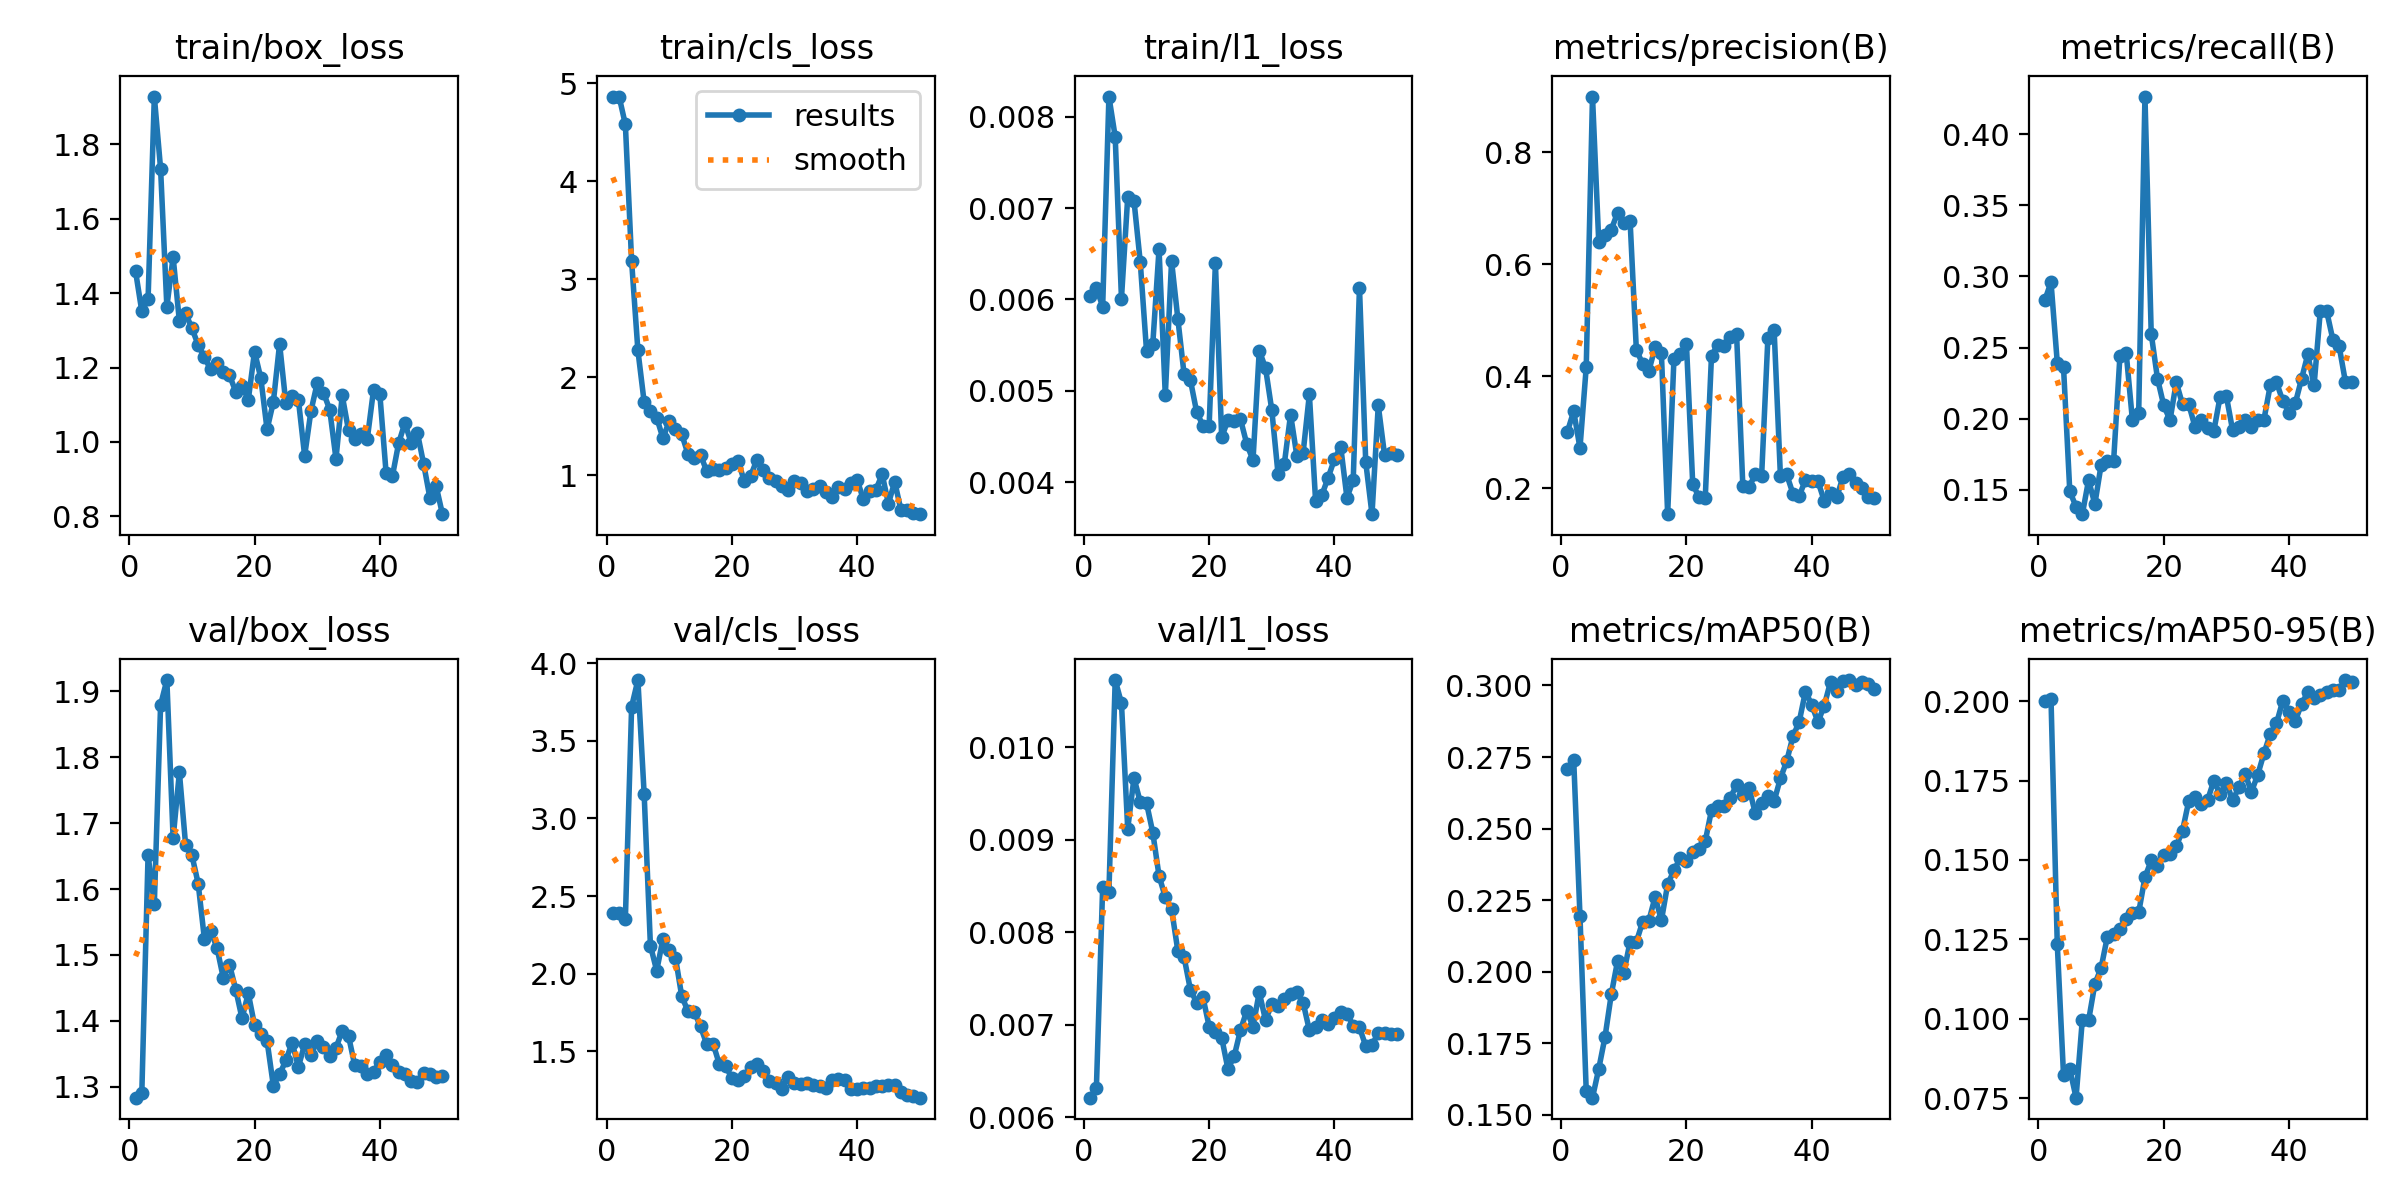

The data file committed next to this chart (first rows):
epoch, time, train/box_loss, train/cls_loss, train/l1_loss, metrics/precision(B), metrics/recall(B), metrics/mAP50(B), metrics/mAP50-95(B), val/box_loss, val/cls_loss, val/l1_loss, lr/pg0, lr/pg1, lr/pg2
1, 6.318, 1.459, 4.855, 0.00604, 0.3012, 0.2832, 0.271, 0.2, 1.283, 2.391, 0.00621, 0.0002083, 0.0002083, 0.0002083
2, 8.107, 1.351, 4.864, 0.00613, 0.3377, 0.296, 0.274, 0.2008, 1.289, 2.389, 0.00632, 0.0006126, 0.0006126, 0.0006126
3, 9.456, 1.383, 4.58, 0.00592, 0.2719, 0.2395, 0.2195, 0.1235, 1.651, 2.353, 0.00849, 0.001, 0.001, 0.001
4, 10.86, 1.929, 3.182, 0.00822, 0.4163, 0.2362, 0.1584, 0.08222, 1.577, 3.719, 0.00844, 0.001176, 0.001176, 0.001176
5, 12.18, 1.734, 2.275, 0.00778, 0.8994, 0.1489, 0.156, 0.08421, 1.88, 3.89, 0.01073, 0.001151, 0.001151, 0.001151
6, 13.47, 1.364, 1.747, 0.00601, 0.6395, 0.1383, 0.1661, 0.07515, 1.917, 3.156, 0.01048, 0.001126, 0.001126, 0.001126
7, 14.74, 1.497, 1.659, 0.00712, 0.6522, 0.133, 0.1772, 0.09969, 1.677, 2.181, 0.00912, 0.001102, 0.001102, 0.001102
8, 16, 1.325, 1.589, 0.00708, 0.662, 0.1569, 0.1921, 0.09947, 1.777, 2.02, 0.00967, 0.001077, 0.001077, 0.001077
9, 17.38, 1.346, 1.379, 0.00641, 0.6917, 0.1401, 0.2037, 0.1109, 1.666, 2.224, 0.00941, 0.001052, 0.001052, 0.001052
10, 19.24, 1.306, 1.553, 0.00544, 0.673, 0.1676, 0.1996, 0.116, 1.651, 2.156, 0.0094, 0.001027, 0.001027, 0.001027
11, 20.96, 1.261, 1.475, 0.00551, 0.678, 0.1702, 0.2105, 0.1259, 1.608, 2.103, 0.00908, 0.001002, 0.001002, 0.001002
12, 22.28, 1.227, 1.42, 0.00655, 0.4476, 0.1705, 0.2104, 0.1267, 1.524, 1.855, 0.00861, 0.0009778, 0.0009778, 0.0009778
13, 24.28, 1.195, 1.217, 0.00495, 0.4221, 0.2438, 0.2174, 0.1282, 1.536, 1.758, 0.00838, 0.000953, 0.000953, 0.000953
14, 25.96, 1.213, 1.174, 0.00642, 0.4098, 0.2465, 0.2178, 0.1314, 1.511, 1.753, 0.00825, 0.0009283, 0.0009283, 0.0009283
15, 27.26, 1.189, 1.208, 0.00579, 0.4515, 0.1989, 0.2262, 0.1334, 1.465, 1.66, 0.0078, 0.0009035, 0.0009035, 0.0009035
16, 28.48, 1.179, 1.042, 0.00518, 0.4409, 0.2043, 0.2179, 0.1335, 1.485, 1.545, 0.00773, 0.0008787, 0.0008787, 0.0008787
17, 30.18, 1.135, 1.06, 0.00512, 0.1539, 0.4264, 0.2306, 0.1445, 1.447, 1.55, 0.00738, 0.000854, 0.000854, 0.000854
18, 31.86, 1.151, 1.056, 0.00477, 0.43, 0.2597, 0.2354, 0.1499, 1.404, 1.418, 0.00724, 0.0008293, 0.0008293, 0.0008293
19, 33.68, 1.113, 1.071, 0.00462, 0.4404, 0.2283, 0.2397, 0.1482, 1.442, 1.406, 0.0073, 0.0008045, 0.0008045, 0.0008045
20, 35.02, 1.243, 1.117, 0.00462, 0.4576, 0.2094, 0.2386, 0.1516, 1.393, 1.329, 0.00698, 0.0007797, 0.0007797, 0.0007797
21, 36.22, 1.172, 1.144, 0.0064, 0.2083, 0.199, 0.2417, 0.1519, 1.38, 1.318, 0.00692, 0.000755, 0.000755, 0.000755
22, 37.45, 1.034, 0.9403, 0.00449, 0.1838, 0.2256, 0.2429, 0.1543, 1.369, 1.341, 0.00686, 0.0007302, 0.0007302, 0.0007302
23, 38.71, 1.107, 0.9929, 0.00468, 0.1829, 0.2101, 0.2456, 0.1593, 1.301, 1.403, 0.00652, 0.0007055, 0.0007055, 0.0007055
24, 39.94, 1.264, 1.16, 0.00467, 0.4369, 0.2101, 0.2564, 0.1686, 1.319, 1.418, 0.00666, 0.0006808, 0.0006808, 0.0006808
25, 41.18, 1.104, 1.056, 0.00469, 0.456, 0.1941, 0.258, 0.1699, 1.34, 1.373, 0.00694, 0.000656, 0.000656, 0.000656
26, 42.41, 1.124, 0.9752, 0.00442, 0.4535, 0.1995, 0.258, 0.1677, 1.367, 1.312, 0.00715, 0.0006312, 0.0006312, 0.0006312
27, 44.15, 1.113, 0.9418, 0.00424, 0.4698, 0.1933, 0.2609, 0.1688, 1.33, 1.298, 0.00698, 0.0006065, 0.0006065, 0.0006065
28, 47.92, 0.9627, 0.8913, 0.00544, 0.4763, 0.1915, 0.2651, 0.175, 1.364, 1.261, 0.00735, 0.0005818, 0.0005818, 0.0005818
29, 50.46, 1.083, 0.8517, 0.00525, 0.2046, 0.2156, 0.2618, 0.1706, 1.347, 1.337, 0.00705, 0.000557, 0.000557, 0.000557
30, 52.82, 1.158, 0.9441, 0.00479, 0.2026, 0.2159, 0.2642, 0.1743, 1.369, 1.299, 0.00722, 0.0005322, 0.0005322, 0.0005322
31, 55.08, 1.133, 0.9214, 0.00409, 0.225, 0.1918, 0.2553, 0.1688, 1.36, 1.287, 0.0072, 0.0005075, 0.0005075, 0.0005075
32, 56.33, 1.087, 0.8368, 0.0042, 0.2218, 0.1941, 0.2591, 0.1729, 1.346, 1.295, 0.00728, 0.0004827, 0.0004827, 0.0004827
33, 57.61, 0.955, 0.8636, 0.00474, 0.4679, 0.1995, 0.2616, 0.177, 1.359, 1.282, 0.00733, 0.000458, 0.000458, 0.000458
34, 59.37, 1.125, 0.8936, 0.00429, 0.4819, 0.1941, 0.2596, 0.1714, 1.385, 1.274, 0.00735, 0.0004332, 0.0004332, 0.0004332
35, 60.97, 1.031, 0.8326, 0.00432, 0.2229, 0.1995, 0.2676, 0.1768, 1.377, 1.266, 0.00724, 0.0004085, 0.0004085, 0.0004085
36, 62.18, 1.007, 0.78, 0.00496, 0.2248, 0.1995, 0.2735, 0.1835, 1.332, 1.316, 0.00694, 0.0003837, 0.0003837, 0.0003837
37, 63.37, 1.02, 0.8823, 0.00379, 0.1908, 0.2234, 0.2822, 0.1897, 1.331, 1.323, 0.00698, 0.000359, 0.000359, 0.000359
38, 64.85, 1.008, 0.8591, 0.00386, 0.1863, 0.2258, 0.2873, 0.193, 1.319, 1.314, 0.00705, 0.0003343, 0.0003343, 0.0003343
39, 66.12, 1.14, 0.9253, 0.00405, 0.215, 0.2125, 0.2979, 0.2001, 1.322, 1.26, 0.00701, 0.0003095, 0.0003095, 0.0003095
40, 67.35, 1.129, 0.9555, 0.00425, 0.2138, 0.2044, 0.2933, 0.1965, 1.338, 1.258, 0.00707, 0.0002848, 0.0002848, 0.0002848
41, 69.91, 0.9173, 0.7554, 0.00439, 0.2125, 0.2109, 0.2872, 0.1938, 1.347, 1.262, 0.00714, 0.00026, 0.00026, 0.00026
42, 72.38, 0.9074, 0.8393, 0.00383, 0.1775, 0.228, 0.293, 0.1991, 1.333, 1.261, 0.00712, 0.0002352, 0.0002352, 0.0002352
43, 74.2, 0.9963, 0.8545, 0.00402, 0.192, 0.2453, 0.3013, 0.2028, 1.321, 1.275, 0.00699, 0.0002105, 0.0002105, 0.0002105
44, 75.39, 1.051, 1.01, 0.00613, 0.1839, 0.2234, 0.2981, 0.2009, 1.318, 1.278, 0.00697, 0.0001857, 0.0001857, 0.0001857
45, 76.59, 0.9981, 0.7112, 0.00422, 0.221, 0.2761, 0.3017, 0.202, 1.308, 1.285, 0.00677, 0.000161, 0.000161, 0.000161
46, 77.79, 1.024, 0.9358, 0.00365, 0.2251, 0.2758, 0.3019, 0.2031, 1.307, 1.285, 0.00678, 0.0001363, 0.0001363, 0.0001363
47, 78.97, 0.9409, 0.6447, 0.00484, 0.2102, 0.2556, 0.3002, 0.2035, 1.321, 1.236, 0.00691, 0.0001115, 0.0001115, 0.0001115
48, 80.15, 0.8494, 0.6436, 0.0043, 0.2007, 0.251, 0.3013, 0.2036, 1.319, 1.218, 0.00691, 8.675e-05, 8.675e-05, 8.675e-05
49, 81.41, 0.8809, 0.6135, 0.00432, 0.1852, 0.2261, 0.3006, 0.2067, 1.315, 1.213, 0.0069, 6.2e-05, 6.2e-05, 6.2e-05
50, 82.62, 0.806, 0.6044, 0.0043, 0.1821, 0.2261, 0.2989, 0.2059, 1.316, 1.202, 0.0069, 3.725e-05, 3.725e-05, 3.725e-05
